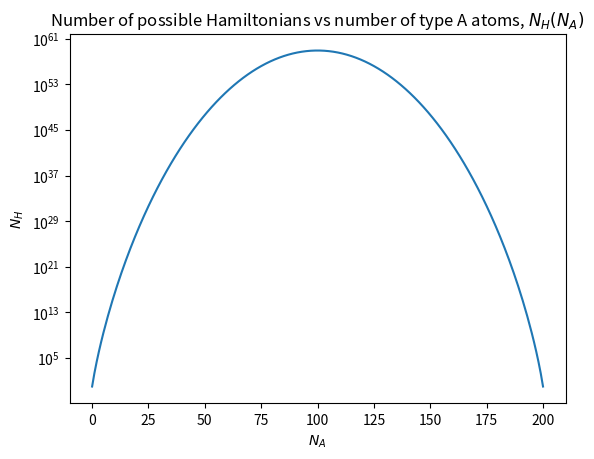

Write Python code to recreate this figure.
import numpy as np
from scipy.special import comb
import matplotlib.pyplot as plt


k = np.arange(0, 201)
n = np.ones_like(k) * 200
res = comb(n, k)


plt.figure()
plt.semilogy(k, res)
plt.title("Number of possible Hamiltonians vs number of type A atoms, $N_H(N_A)$")
plt.xlabel(r"$N_{A}$")
plt.ylabel(r"$N_H$")
plt.show()


